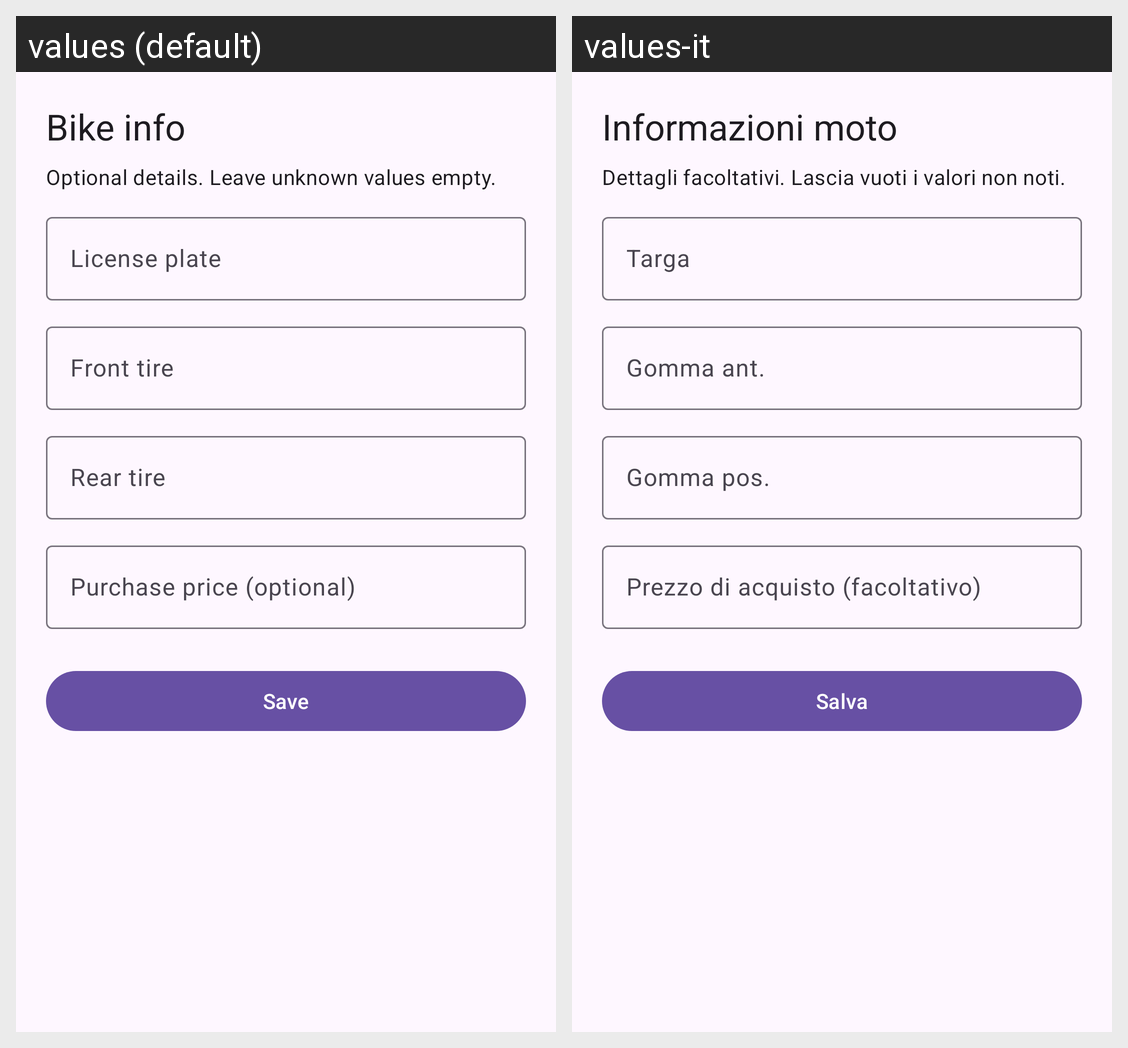

Translations of the strings shown on this Android screen, per locale in the grid:
Android screen res/layout/info_bikeinfo_edit.xml rendered under 2 locales, left to right: values (default), values-it. Device: Nexus 5 (rendered at 1080×1920; each locale shown at half size, 540×960, under a caption strip naming it); theme Theme.MotoLog.
Strings drawn on this screen, with the default value and each locale's value (text and hints the layout hard-codes, and strings that could not be matched under every locale, appear in the picture but are not listed):

info
  values: Bike info
  values-it: Informazioni moto

profile_optional_specs
  values: Optional details. Leave unknown values empty.
  values-it: Dettagli facoltativi. Lascia vuoti i valori non noti.

license_plate
  values: License plate
  values-it: Targa

front_tire
  values: Front tire
  values-it: Gomma ant.

rear_tire
  values: Rear tire
  values-it: Gomma pos.

profile_price_optional
  values: Purchase price (optional)
  values-it: Prezzo di acquisto (facoltativo)

save
  values: Save
  values-it: Salva
